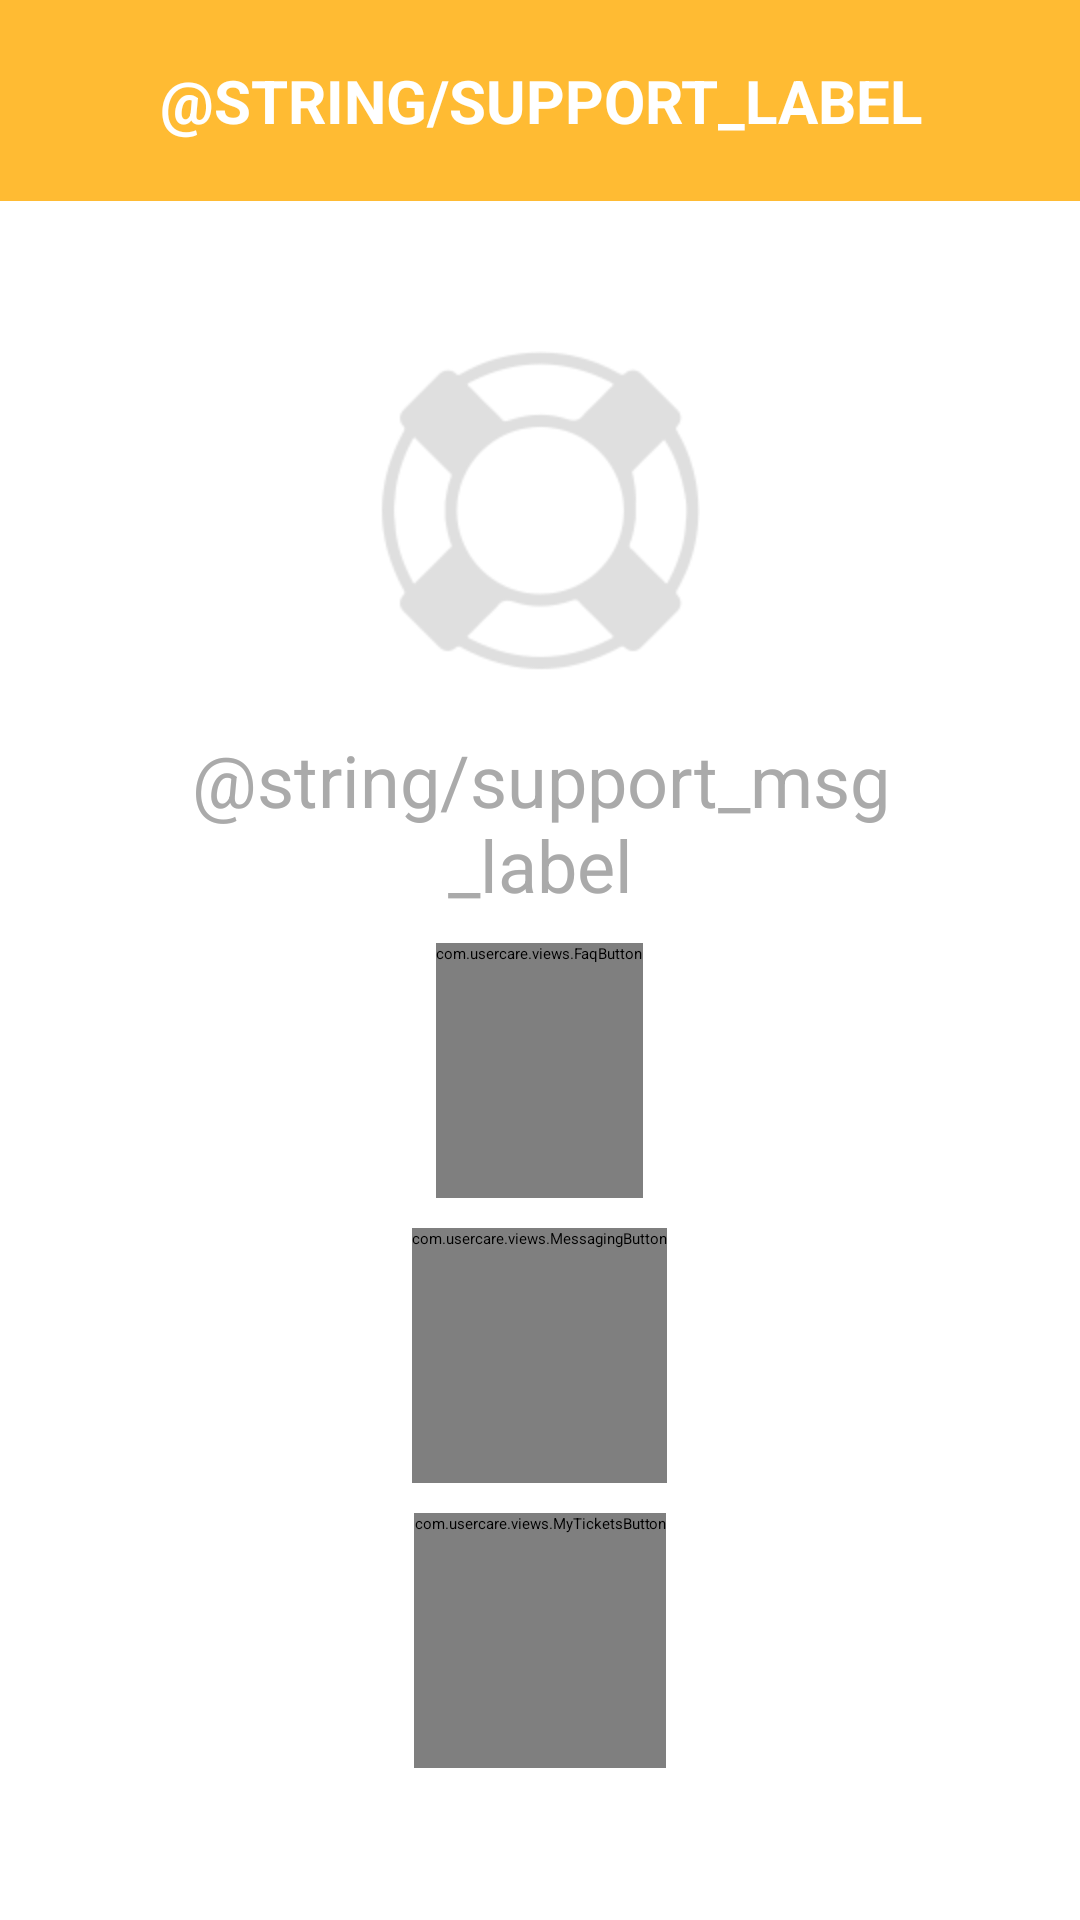

Here is an Android app screen rendered from its layout file. Give the layout XML and the strings, colors and styles it references.
<!-- AndroidManifest.xml: application theme AppTheme -->
<!-- res/layout/bee_blast_support_activity.xml -->
<?xml version="1.0" encoding="utf-8"?>
<LinearLayout
    xmlns:android="http://schemas.android.com/apk/res/android"
    android:layout_width="match_parent"
    android:layout_height="wrap_content"
    android:orientation="vertical">

    <TextView
        android:layout_width="match_parent"
        android:layout_height="wrap_content"
        android:layout_gravity="center_horizontal|top"
        android:background="@android:color/holo_orange_light"
        android:gravity="center"
        android:padding="20dp"
        android:text="@string/support_label"
        android:textAllCaps="true"
        android:textColor="@android:color/white"
        android:textSize="20sp"
        android:textStyle="bold"/>

    <ScrollView
        android:layout_width="match_parent"
        android:layout_height="match_parent">

        <LinearLayout
            android:layout_width="match_parent"
            android:layout_height="wrap_content"
            android:layout_gravity="center_horizontal"
            android:orientation="vertical"
            android:paddingBottom="10dp"
            android:paddingLeft="50dp"
            android:paddingRight="50dp"
            android:paddingTop="50dp">

            <ImageView
                android:layout_width="wrap_content"
                android:layout_height="wrap_content"
                android:layout_gravity="center"
                android:src="@mipmap/grey_lifesaver"/>

            <TextView
                android:layout_width="match_parent"
                android:layout_height="wrap_content"
                android:layout_marginTop="20dp"
                android:gravity="center"
                android:text="@string/support_msg_label"
                android:textAllCaps="false"
                android:textColor="@android:color/darker_gray"
                android:textSize="24sp"/>

            <com.example.views.FaqButton
                android:id="@+id/faqButton"
                android:layout_width="wrap_content"
                android:layout_height="wrap_content"
                android:layout_gravity="center"
                android:layout_marginTop="10dp"
                android:minHeight="85dp"/>

            <com.example.views.MessagingButton
                android:id="@+id/messagingButton"
                android:layout_width="wrap_content"
                android:layout_height="wrap_content"
                android:layout_gravity="center"
                android:layout_marginTop="10dp"
                android:minHeight="85dp"/>

            <com.example.views.MyTicketsButton
                android:id="@+id/myTicketsButton"
                android:layout_width="wrap_content"
                android:layout_height="wrap_content"
                android:layout_gravity="center"
                android:layout_marginTop="10dp"
                android:minHeight="85dp"/>

        </LinearLayout>

    </ScrollView>

</LinearLayout>
<!-- resources referenced by this layout -->
<resources>
  <!-- mipmap grey_lifesaver: png bitmap (mipmap-hdpi, 6904 bytes) -->
  <style name="AppTheme" parent="@style/UCAppTheme">
          <item name="android:textColorHint">@color/light_blue</item>
          <item name="colorControlNormal">@color/colorPrimary</item>
          <item name="colorControlActivated">@color/colorPrimaryDark</item>
          <item name="colorControlHighlight">@color/colorPrimaryDark</item>
          <item name="bottomSheetStyle">@style/BottomSheet.StyleDialog</item>
      </style>
  <color name="light_blue">#00ADEF</color>
  <color name="colorPrimary">#00ADEF</color>
  <color name="colorPrimaryDark">#008BCC</color>
  <style name="BottomSheet.StyleDialog" parent="BottomSheet.Dialog">
          <item name="bs_dialogBackground">@color/bottom_sheet_color</item>
      </style>
  <color name="bottom_sheet_color">#00FFDC</color>
</resources>
